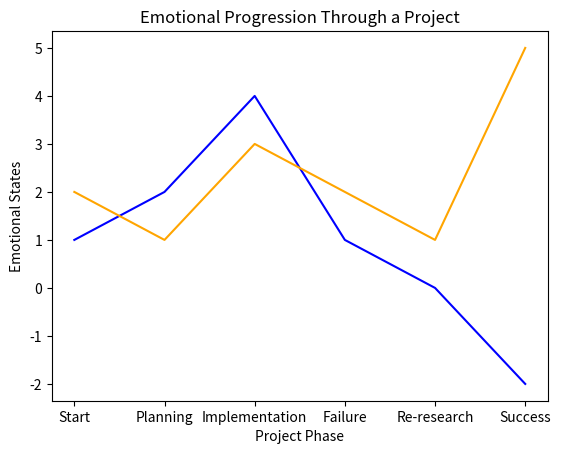

This chart was generated by the following Python code:
import matplotlib.pyplot as plt

# Sample Data
x = ['Start', 'Planning', 'Implementation', 'Failure', 'Re-research', 'Success']
y1 = [1, 2, 4, 1, 0, -2]
y2 = [2, 1, 3, 2, 1, 5]

# Create the plot
plt.plot(x, y1, label="Emotional Rollercoaster", color='blue')
plt.plot(x, y2, label="Stable Trajectory", color='orange')

# Label the axis
plt.xlabel('Project Phase')
plt.ylabel('Emotional States')
plt.title('Emotional Progression Through a Project')

# Show the plot
plt.show()
